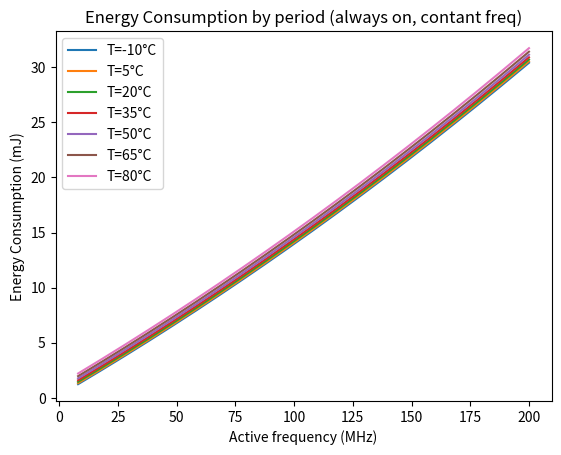

Write the Python code that produced this figure.
from math import exp
import numpy as np
import matplotlib.pyplot as plt

########################################################################
# Constants
########################################################################

# [V]
Vthn = 2.00E-01
# [V]
Vthp = 2.32E-01
# [A/K^2]
a = 2.02E-07
# [K/V]
b = 9.21E+03
# [K/V]
c = 8.90E+02
#
g = 2.00E-01
# [Farad]
C = 2.50E-01
#
s = 5.00E-04
#
Omega = 5.00E-01
# [V]
Vmin = 1.00E+00
# [MHz]
fmin = 8.00E+00
# [MHz]
fmax = 2.00E+02
# [MHz/V]
gamma = 2.00E+03
# [s] - Actuation Period
p = 1.00E+00
# [s] - Time to switch frequency
Tfreq = 1.00E-06
# [s] - Time from active to clock gate
Tact_clock = 1.00E-06
# [s] - Time from clock gate to active
Tclock_act = 1.00E-06
# [s] - Time from active to power gate
Tact_power = 1.00E-05
# [s] - Time from active to power gate
Tpower_act = 1.00E-03
# [Ah] - Battery
Bat = 5.40E+00

def vdd(f):
    return Vmin + (f - fmin) / gamma

def calculate_total_energy(f_active,
        temperature,
        low_freq_sleep=True,
        sleep_strategy='clock',
        print_report=False):
    
    T = temperature
    f = f_active

    ########################################################################
    #Auxiliary calculations =  #
    ########################################################################

    # - First exponential of Ps formula
    Exp1 = exp(-b * Vthp / T)
    # - Second exponential of Ps formula
    Exp2 = exp(-b * Vthn / T)

    ########################################################################
    # Formulas
    ########################################################################

    if sleep_strategy == None:
        Tactive = p
        Tto_active = 0
        Tto_sleep = 0
        Tsleep = 0
    else:
        # [s] - Time processor is active = p * 1 / (f / fmin)
        Tactive = p * 1 / (f / fmin)
        # [s] - "Delay till the processor is active.
        # Selected between: Tclock_act, Tpower_act"
        Tto_active = Tclock_act if sleep_strategy == 'clock' else Tpower_act
        # [s] - "Delay till the processor is asleep.
        # Selected between: Tact_clock Tact_power"
        Tto_sleep = Tact_clock if sleep_strategy == 'clock' else Tact_power
        # [s] - "Time processor is in sleep mode.
        # If frequency does not change:
        #   Tsleep = p - (Tactive + Tto_active + Tto_sleep)"
        # If frequency changes: 
        #   Tsleep = p - (Tactive + Tto_active + Tto_sleep + 2 * Tfreq)"
        Tsleep = max(0, 
                p - (Tactive + Tto_active + Tto_sleep + 2 * low_freq_sleep * Tfreq))

    # [W]
    Ps_fmin = a * vdd(fmin) * T * T * (Exp1 + Exp2) * exp(c * vdd(fmin) / T)
    # [W]
    Ps_fact = a * vdd(f) * T * T * (Exp1 + Exp2) * exp(c * vdd(f) / T)
    # [W]
    Pclock_gated = Ps_fmin
    # [W]
    Poff = g * Ps_fmin
    # [W]
    Pa = C * (vdd(f) ** 2) * f * s + Omega * Ps_fact

    # [J] 
    # Total energy consumed during transition from active to sleep + sleep to active"
    Etransition = Pa * (Tto_active + Tto_sleep)
    # [J] - Total energy consumed while active
    Echange_freq = Pa * 2 * Tfreq
    # [J] - Total energy consumed while active
    Eactive = Pa * Tactive
    # [J] - Total energy consumed while asleep
    Esleep = Pclock_gated * Tsleep if sleep_strategy == 'clock' else Poff * Tsleep
    # [J] - Total energy consumed during 1 period
    Etotal = Eactive + Etransition + Esleep + Echange_freq


    if sleep_strategy == None:
        sleep_text = 'Always on'
    else:
        sleep_text = sleep_strategy + 'gated'

    if print_report:
        print(f'Energy report for:')
        print(f"f active:       {f} MHz")
        print(f"Temperature:    {T} K")
        print(f"Sleep strategy: {sleep_text}")
        print('-' * 40)
        print(f'Relevant time deltas (percentage to total period time):')
        print(f"Tsleep:         {Tsleep:.3E} s - {100 * Tsleep/p:.2f}%")
        print(f"Tto_sleep:      {Tto_sleep:.3E} s - {100 * Tto_sleep/p:.2f}%")
        print(f"Tto_active:     {Tto_active:.3E} s - {100 * Tto_active/p:.2f}%")
        print(f"Tactive:        {Tactive:.3E} s - {100 * Tactive/p:.2f}%")
        print('-' * 40)
        print(f'Power dissipation:')
        print(f"Ps_fmin:        {Ps_fmin:.3E} W")
        print(f"Ps_fact:        {Ps_fact:.3E} W")
        print(f"Pclock_gated:   {Pclock_gated:.3E} W")
        print(f"Poff:           {Poff:.3E} W")
        print(f"Pa:             {Pa:.3E} W")
        print('-' * 40)
        print(f'Energy Consumption:')
        print(f"E transition:   {1000 * Etransition:.3E} mJ - {100 * Etransition/Etotal:.2f}%")
        print(f"E change freq:  {1000 * Echange_freq:.3E} mJ - {100 * Echange_freq/Etotal:.2f}%")
        print(f"E sleep:        {1000 * Esleep:.3E} mJ - {100 * Esleep/Etotal:.2f}%")
        print(f"E active:       {1000 * Eactive:.3E} mJ - {100 * Eactive/Etotal:.2f}%")
        print(f"E total:        {1000 * Etotal:.3E} mJ")
        print('-/' * 20 + '-')

    data = {
            'Tsleep': Tsleep,
            'Tto_sleep': Tto_sleep,
            'Tto_active': Tto_active,
            'Tactive': Tactive,
            'Etransition': Etransition,
            'Echange_freq': Echange_freq,
            'Esleep': Esleep,
            'Eactive': Eactive,
            'Etotal': Etotal
           }
    return Etotal

def annot_min(x,y, t_index, total_t, ax=None):
    text= f"{y:.2f}mJ @ {x}MHz"
    if not ax:
        ax=plt.gca()
    bbox_props = dict(boxstyle="square,pad=0.3", fc="w", ec="k", lw=0.72)
    arrowprops=dict(arrowstyle="->",connectionstyle="angle,angleA=0,angleB=60")
    kw = dict(xycoords='data',textcoords="data",
              arrowprops=arrowprops, bbox=bbox_props, ha="right", va="top")
    ax.annotate(text, xy=(x, y), xytext=(x + 40 + 2 * t_index, 1.2 + 0.1 * t_index), **kw)

def generate_plots(
        title='Energy Consumption by period',
        filename='',
        strategy='power',
        annot_min_point=False,
        freqs_range=(8, 201, 1),
        temps_range=(263, 354, 15)):

    freqs = np.arange(*freqs_range)
    temps = np.arange(*temps_range)
    
    best_results = []

    for tindex, t in enumerate(temps):
        data = [calculate_total_energy(f, t, sleep_strategy=strategy) for f in freqs]
        # Converting to mJ
        data = [x * 1000 for x in data]
        best_consumption = np.amin(data)
        best_freq = np.argmin(data)
        best_results.append({'temperature': t,
                             'freq': best_freq,
                             'consumption': best_consumption})
        plt.plot(freqs, data, label=f'T={t-273}' + u'\N{DEGREE SIGN}' + 'C')
        if annot_min_point:
            annot_min(best_freq, best_consumption, tindex, len(temps))
    
    plt.legend()
    plt.title(title)
    plt.xlabel('Active frequency (MHz)')
    plt.ylabel('Energy Consumption (mJ)')
    if filename:
        plt.savefig(filename + '.png')
    plt.show()

    return best_results

# generate_plots(title='Energy Consumption by period (clock gated sleep @ 8MHz)',
#         filename='clock_gated',
#         strategy='clock')
# best_points = generate_plots(
#     title='Energy Consumption by period (power gated sleep @ 8MHz)',
#     filename='power_gated',
#     annot_min_point=True,
#     strategy='power')


calculate_total_energy(8, 273 + 25, sleep_strategy=None, print_report=True)
calculate_total_energy(8, 273 + 25, sleep_strategy='power', print_report=True)
generate_plots(title='Energy Consumption by period (always on, contant freq)',
        filename='always_on',
        strategy=None)
